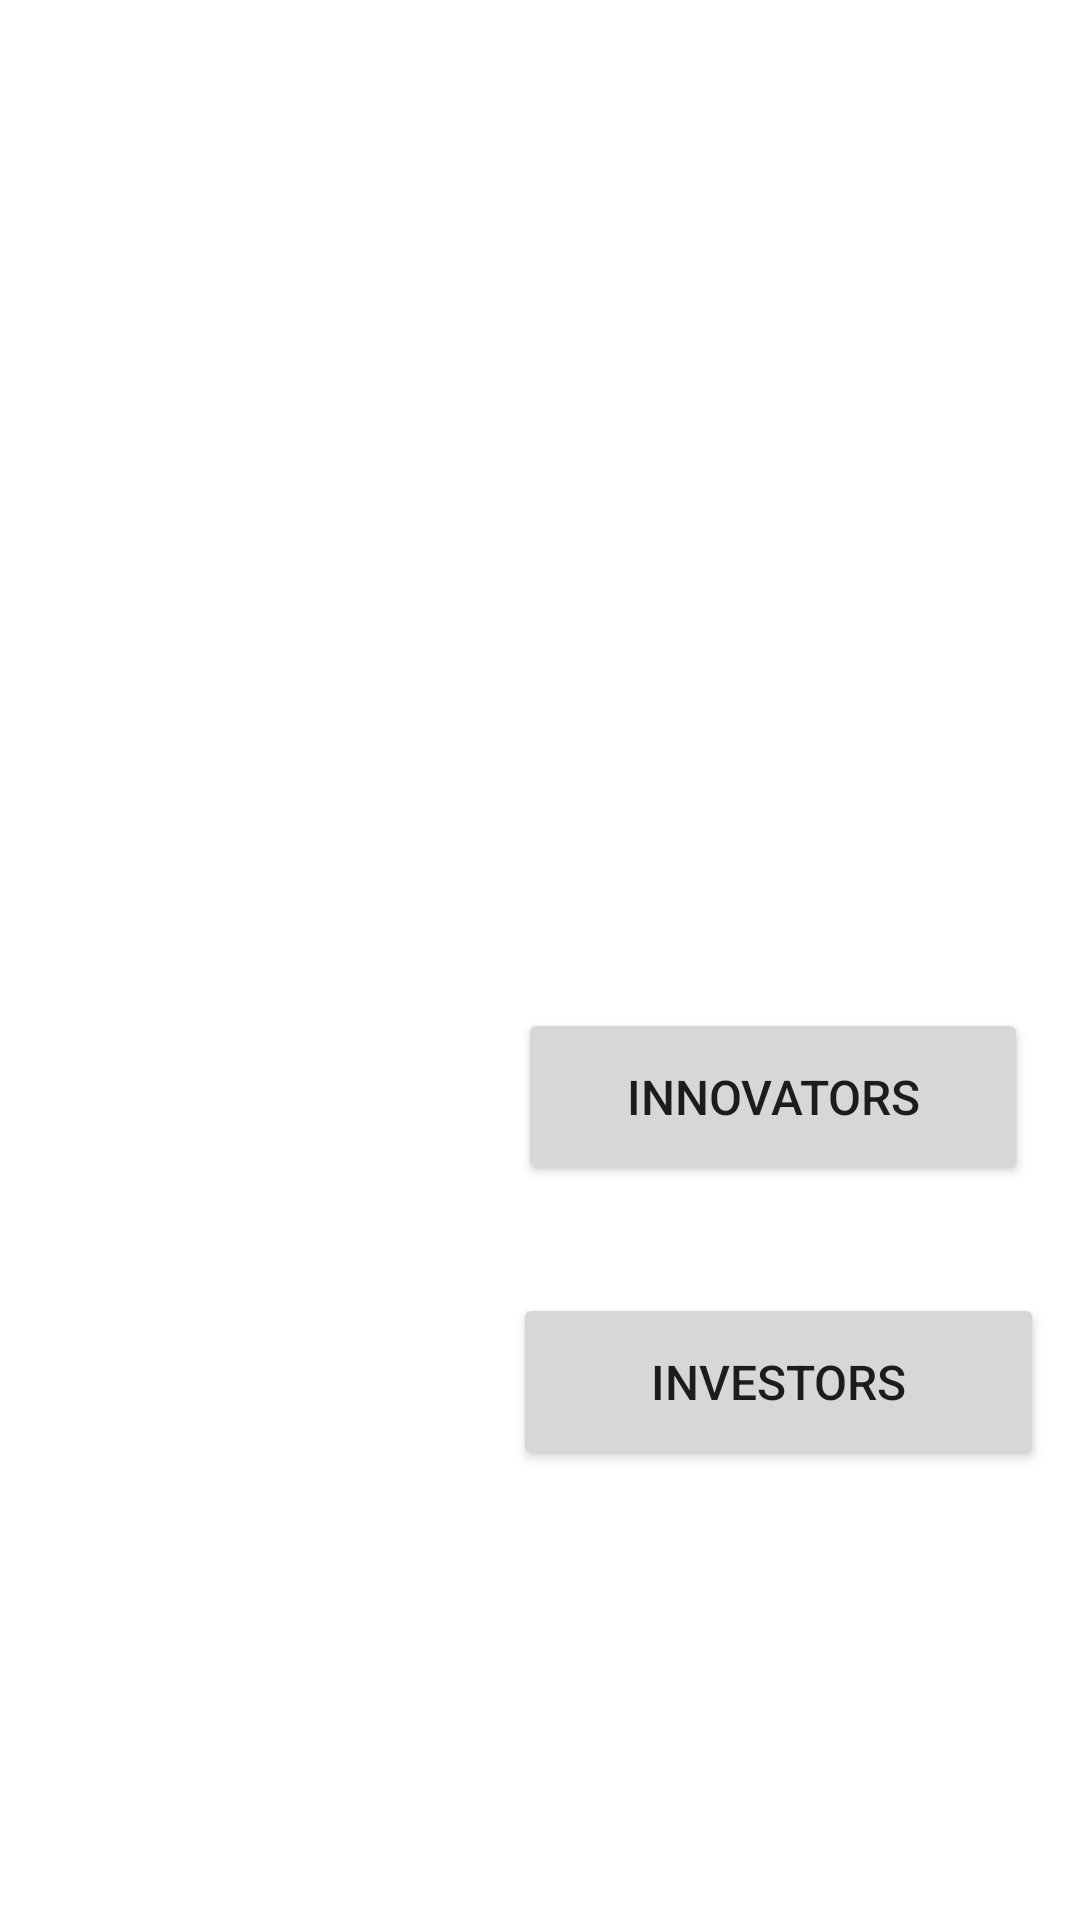

Produce the Android XML layout that renders to this screen, including the resource entries it uses.
<!-- AndroidManifest.xml: application theme Theme.Ideasethu -->
<!-- res/layout/activity_home.xml -->
<?xml version="1.0" encoding="utf-8"?>
<androidx.constraintlayout.widget.ConstraintLayout xmlns:android="http://schemas.android.com/apk/res/android"
    xmlns:app="http://schemas.android.com/apk/res-auto"
    xmlns:tools="http://schemas.android.com/tools"
    android:layout_width="match_parent"
    android:layout_height="match_parent"
    android:background="@drawable/innovator_background"
    tools:context=".HomeActivity">

    <TextView
        android:id="@+id/textView3"
        android:layout_width="205dp"
        android:layout_height="88dp"
        android:layout_marginStart="188dp"
        android:layout_marginTop="116dp"
        android:gravity="center"
        android:text="  Are you                      an Innovator and Investor??"
        android:textColor="#ffffff"
        android:textSize="20sp"
        app:layout_constraintStart_toStartOf="parent"
        app:layout_constraintTop_toBottomOf="@+id/wlcm" />

    <Button
        android:id="@+id/button"
        android:layout_width="170dp"
        android:layout_height="59dp"
        android:layout_marginTop="36dp"
        android:text="INNOVATORS"
        android:textSize="16sp"
        app:layout_constraintEnd_toEndOf="parent"
        app:layout_constraintHorizontal_bias="0.908"
        app:layout_constraintStart_toStartOf="parent"
        app:layout_constraintTop_toBottomOf="@+id/textView3" />

    <Button
        android:id="@+id/button2"
        android:layout_width="177dp"
        android:layout_height="59dp"
        android:layout_marginTop="36dp"
        android:text="INVESTORS"
        android:textSize="16sp"
        app:layout_constraintEnd_toEndOf="parent"
        app:layout_constraintHorizontal_bias="0.935"
        app:layout_constraintStart_toStartOf="parent"
        app:layout_constraintTop_toBottomOf="@+id/button" />

    <TextView
        android:id="@+id/wlcm"
        android:layout_width="297dp"
        android:layout_height="68dp"
        android:layout_marginTop="28dp"
        android:text="Welcome to IdeaSethu"
        android:textColor="#FFFFFF"
        android:textSize="24sp"
        android:textStyle="bold|italic"
        app:layout_constraintEnd_toEndOf="parent"
        app:layout_constraintHorizontal_bias="0.497"
        app:layout_constraintStart_toStartOf="parent"
        app:layout_constraintTop_toTopOf="parent" />

</androidx.constraintlayout.widget.ConstraintLayout>
<!-- resources referenced by this layout -->
<resources>
  <style name="Theme.Ideasethu" parent="Theme.MaterialComponents.DayNight.DarkActionBar">
          
          <item name="colorPrimary">@color/purple_500</item>
          <item name="colorPrimaryVariant">@color/purple_700</item>
          <item name="colorOnPrimary">@color/white</item>
          
          <item name="colorSecondary">@color/teal_200</item>
          <item name="colorSecondaryVariant">@color/teal_700</item>
          <item name="colorOnSecondary">@color/black</item>
          
          <item name="android:statusBarColor" tools:targetApi="l">?attr/colorPrimaryVariant</item>
          
      </style>
  <color name="purple_500">#FF6200EE</color>
  <color name="purple_700">#FF3700B3</color>
  <color name="white">#FFFFFFFF</color>
  <color name="teal_200">#FF03DAC5</color>
  <color name="teal_700">#FF018786</color>
  <color name="black">#FF000000</color>
</resources>
